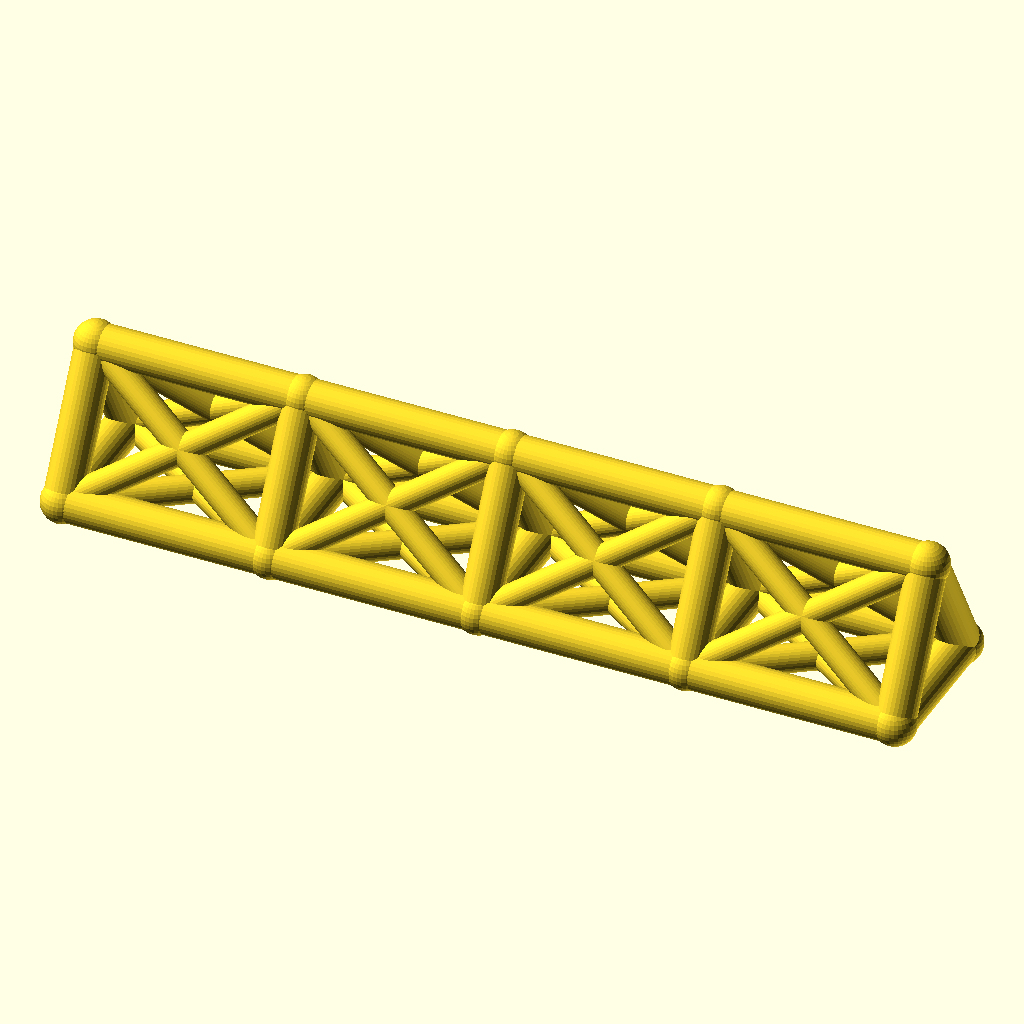
Cell 1 — every parameter at its default value.
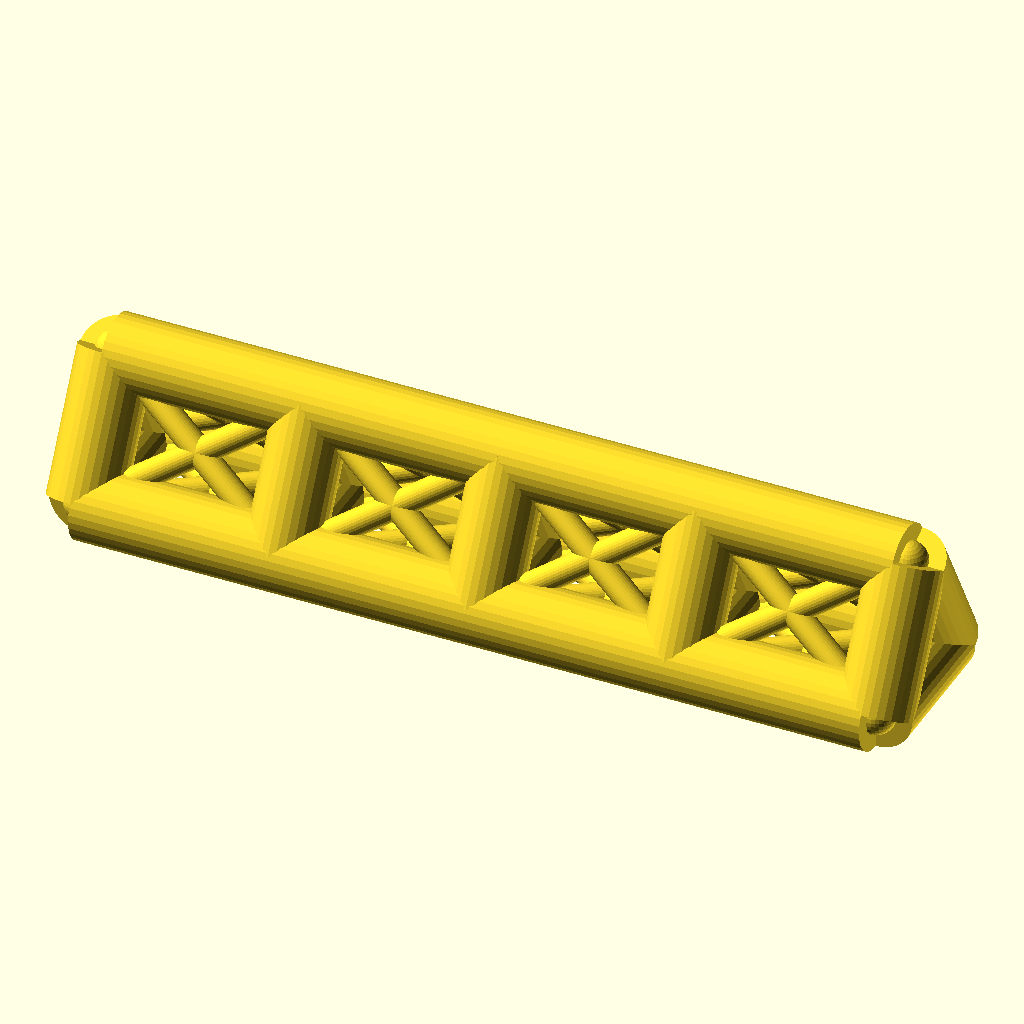
Cell 2 — chord_r set to 7, the other parameters unchanged.
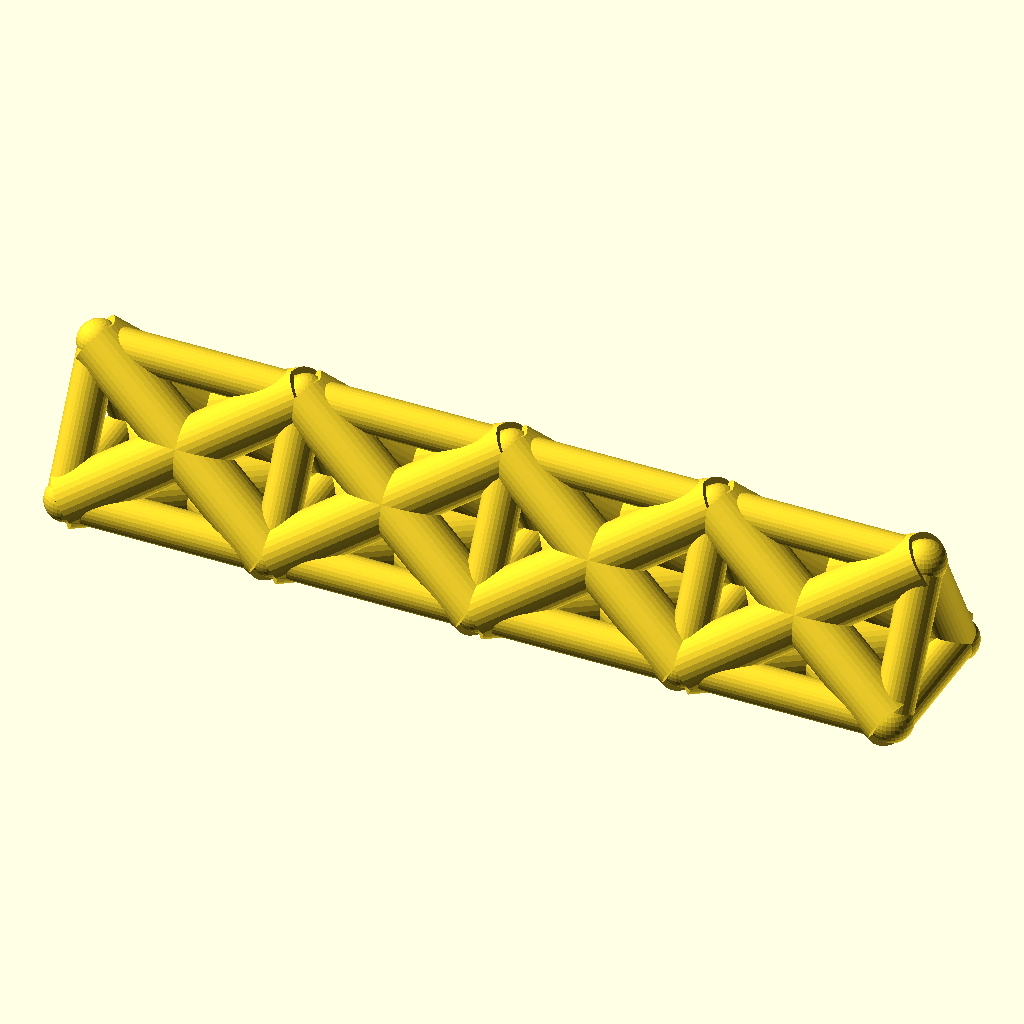
Cell 3 — web_r set to 5, the other parameters unchanged.
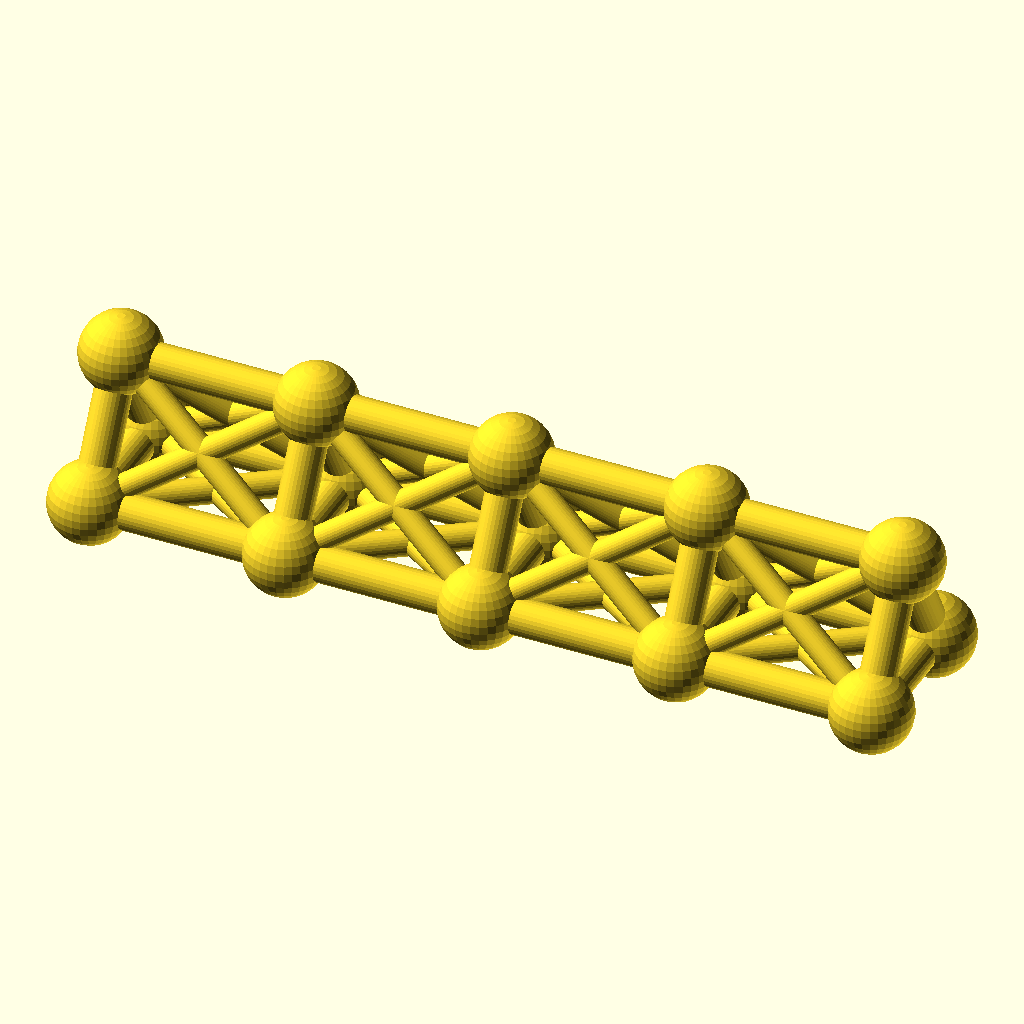
Cell 4 — joint_r set to 7.8, the other parameters unchanged.
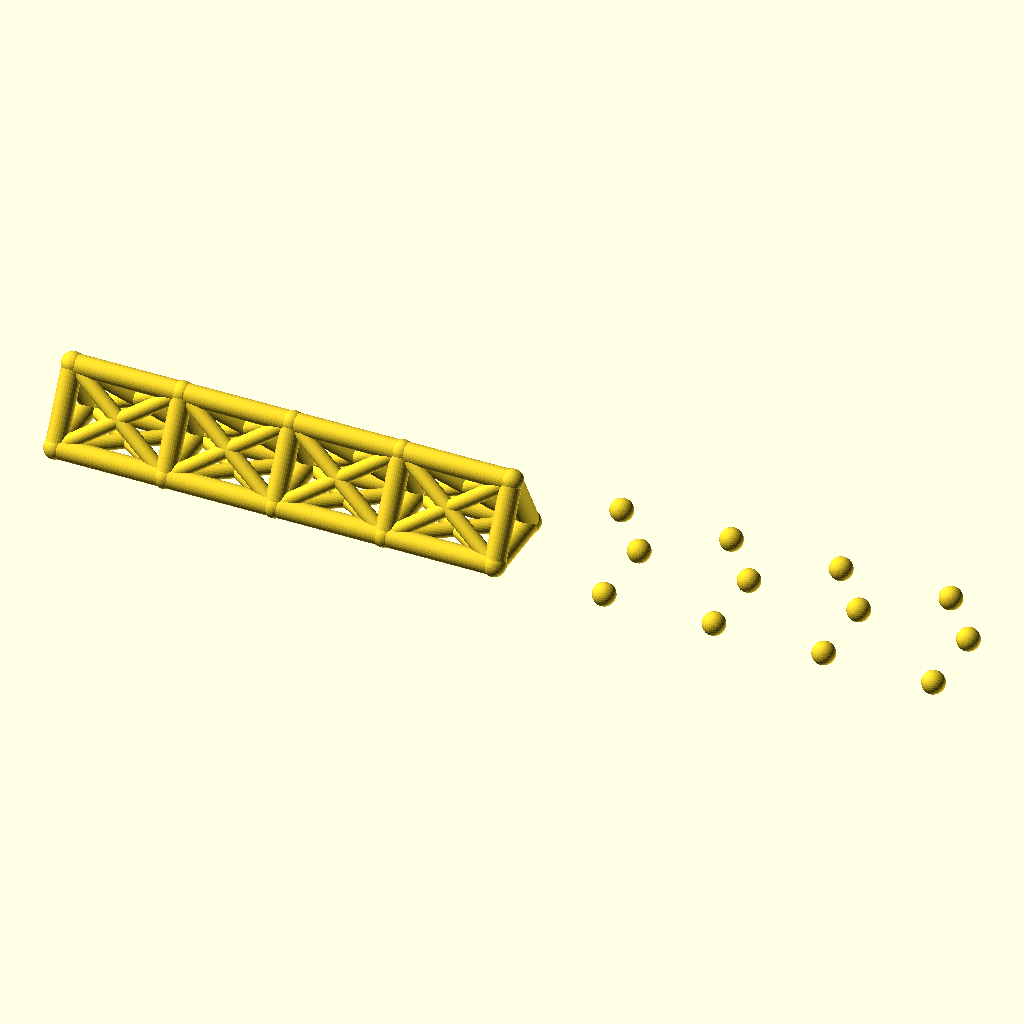
Cell 5 — bays set to 8, the other parameters unchanged.
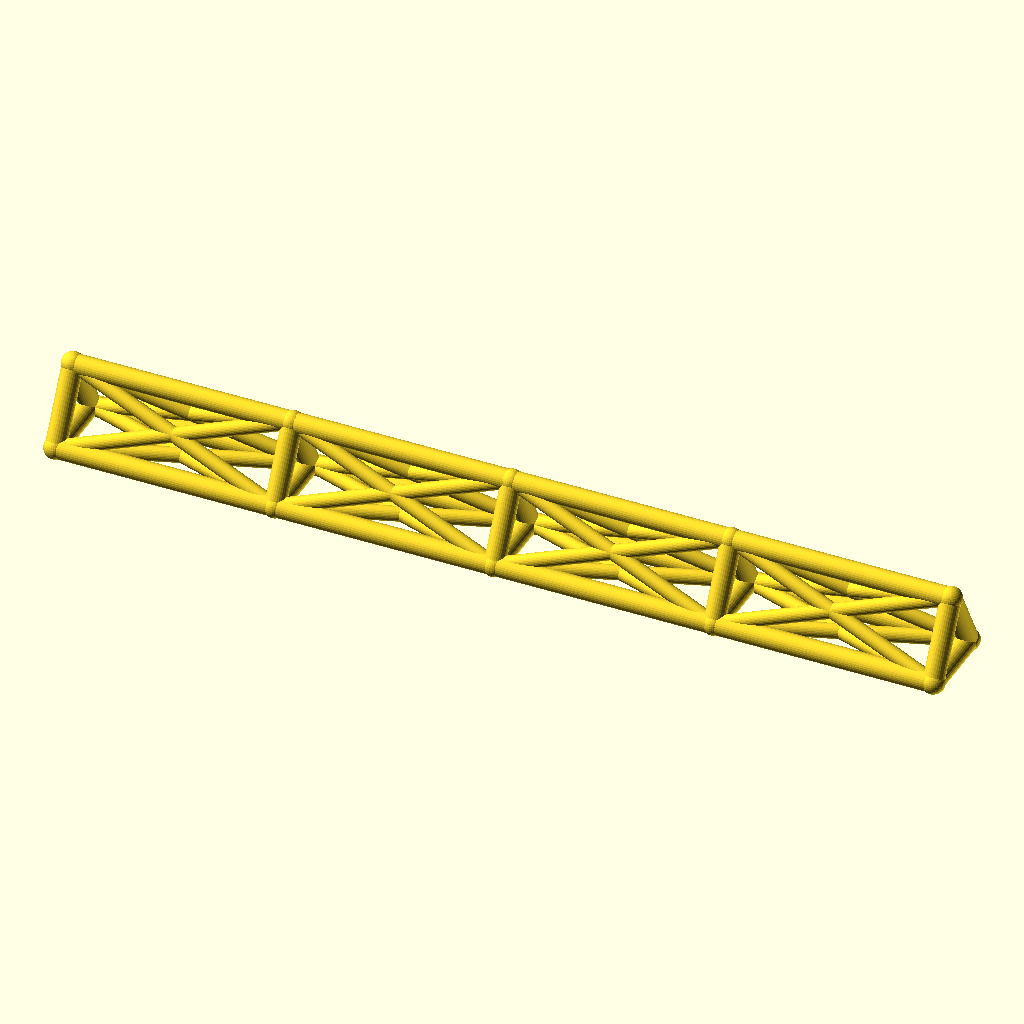
Cell 6: bay_p = 76 (everything else at default).
The same orthographic view direction (rotation 55°, 0°, 25°; colour scheme Cornfield) for every cell, with the view re-fitted per cell, so scale and position can differ between cells.
The OpenSCAD source (optional_data/data/wire2/spaceframes/scene_0035.scad):
$fn = 32;

// ----------------------------------------------------------------------
// Space frame
// ----------------------------------------------------------------------

// --- parameters (mm) ---
chord_r = 3.5;            // chord / longeron radius
web_r = 2.5;              // diagonal and strut radius
joint_r = 3.9;            // joint ball radius
bays = 4;                 // number of bays along X
bay_p = 38;               // bay length, X
girder_w = 26;            // triangle base width, Y
girder_h = 24;            // triangle height, Z

bbox_x = bays * bay_p + 2 * joint_r;  // overall X, joints included
bbox_y = girder_w + 2 * joint_r;  // overall Y, joints included
bbox_z = girder_h + 2 * joint_r;  // overall Z, joints included
chord_d = 2 * chord_r;  // chord stock diameter
web_d = 2 * web_r;  // web stock diameter
joint_d = 2 * joint_r;  // joint ball diameter
span_x = bays * bay_p;  // overall girder length
nodes = [for (i = [0 : bays], k = [0 : 2]) [i * bay_p, k == 1 ? girder_w : k == 2 ? girder_w / 2 : 0, k == 2 ? girder_h : 0]];

module member(a, b, r) {
  /* round stock from joint a to joint b, ends buried in the joint balls */
  d = b - a;
  length = norm(d);
  translate(a) rotate([0, acos(d[2] / length), atan2(d[1], d[0])])
    cylinder(h = length, r = r);
}

module joint(p, r) {
  /* ball at the joint centre, fatter than every member meeting there */
  translate(p) sphere(r = r);
}

/* members - each call is one graph edge */
member(nodes[0], nodes[3], chord_r);
member(nodes[3], nodes[6], chord_r);
member(nodes[6], nodes[9], chord_r);
member(nodes[9], nodes[12], chord_r);
member(nodes[1], nodes[4], chord_r);
member(nodes[4], nodes[7], chord_r);
member(nodes[7], nodes[10], chord_r);
member(nodes[10], nodes[13], chord_r);
member(nodes[2], nodes[5], chord_r);
member(nodes[5], nodes[8], chord_r);
member(nodes[8], nodes[11], chord_r);
member(nodes[11], nodes[14], chord_r);
member(nodes[0], nodes[1], chord_r);
member(nodes[1], nodes[2], chord_r);
member(nodes[0], nodes[2], chord_r);
member(nodes[3], nodes[4], chord_r);
member(nodes[4], nodes[5], chord_r);
member(nodes[3], nodes[5], chord_r);
member(nodes[6], nodes[7], chord_r);
member(nodes[7], nodes[8], chord_r);
member(nodes[6], nodes[8], chord_r);
member(nodes[9], nodes[10], chord_r);
member(nodes[10], nodes[11], chord_r);
member(nodes[9], nodes[11], chord_r);
member(nodes[12], nodes[13], chord_r);
member(nodes[13], nodes[14], chord_r);
member(nodes[12], nodes[14], chord_r);
member(nodes[0], nodes[4], web_r);
member(nodes[1], nodes[3], web_r);
member(nodes[1], nodes[5], web_r);
member(nodes[2], nodes[4], web_r);
member(nodes[0], nodes[5], web_r);
member(nodes[2], nodes[3], web_r);
member(nodes[3], nodes[7], web_r);
member(nodes[4], nodes[6], web_r);
member(nodes[4], nodes[8], web_r);
member(nodes[5], nodes[7], web_r);
member(nodes[3], nodes[8], web_r);
member(nodes[5], nodes[6], web_r);
member(nodes[6], nodes[10], web_r);
member(nodes[7], nodes[9], web_r);
member(nodes[7], nodes[11], web_r);
member(nodes[8], nodes[10], web_r);
member(nodes[6], nodes[11], web_r);
member(nodes[8], nodes[9], web_r);
member(nodes[9], nodes[13], web_r);
member(nodes[10], nodes[12], web_r);
member(nodes[10], nodes[14], web_r);
member(nodes[11], nodes[13], web_r);
member(nodes[9], nodes[14], web_r);
member(nodes[11], nodes[12], web_r);

/* joint balls */
for (p = nodes) joint(p, joint_r);
Parameter table extracted from the source (name, type, default, range or options):
chord_r: number, default 3.5
web_r: number, default 2.5
joint_r: number, default 3.9
bays: number, default 4
bay_p: number, default 38
girder_w: number, default 26
girder_h: number, default 24
